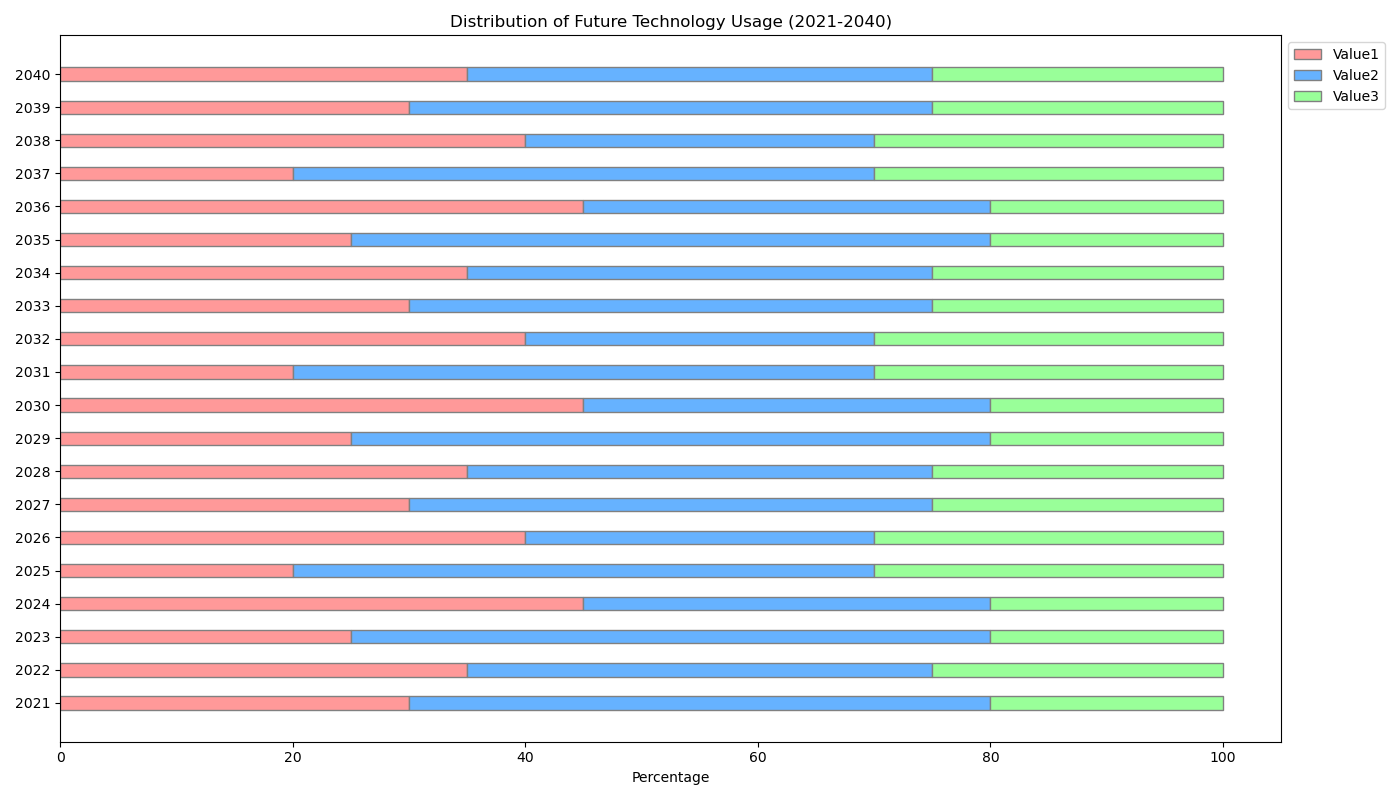

Data behind this chart, as committed beside it:
Category, Value1, Value2, Value3
2021, 30, 50, 20
2022, 35, 40, 25
2023, 25, 55, 20
2024, 45, 35, 20
2025, 20, 50, 30
2026, 40, 30, 30
2027, 30, 45, 25
2028, 35, 40, 25
2029, 25, 55, 20
2030, 45, 35, 20
2031, 20, 50, 30
2032, 40, 30, 30
2033, 30, 45, 25
2034, 35, 40, 25
2035, 25, 55, 20
2036, 45, 35, 20
2037, 20, 50, 30
2038, 40, 30, 30
2039, 30, 45, 25
2040, 35, 40, 25
